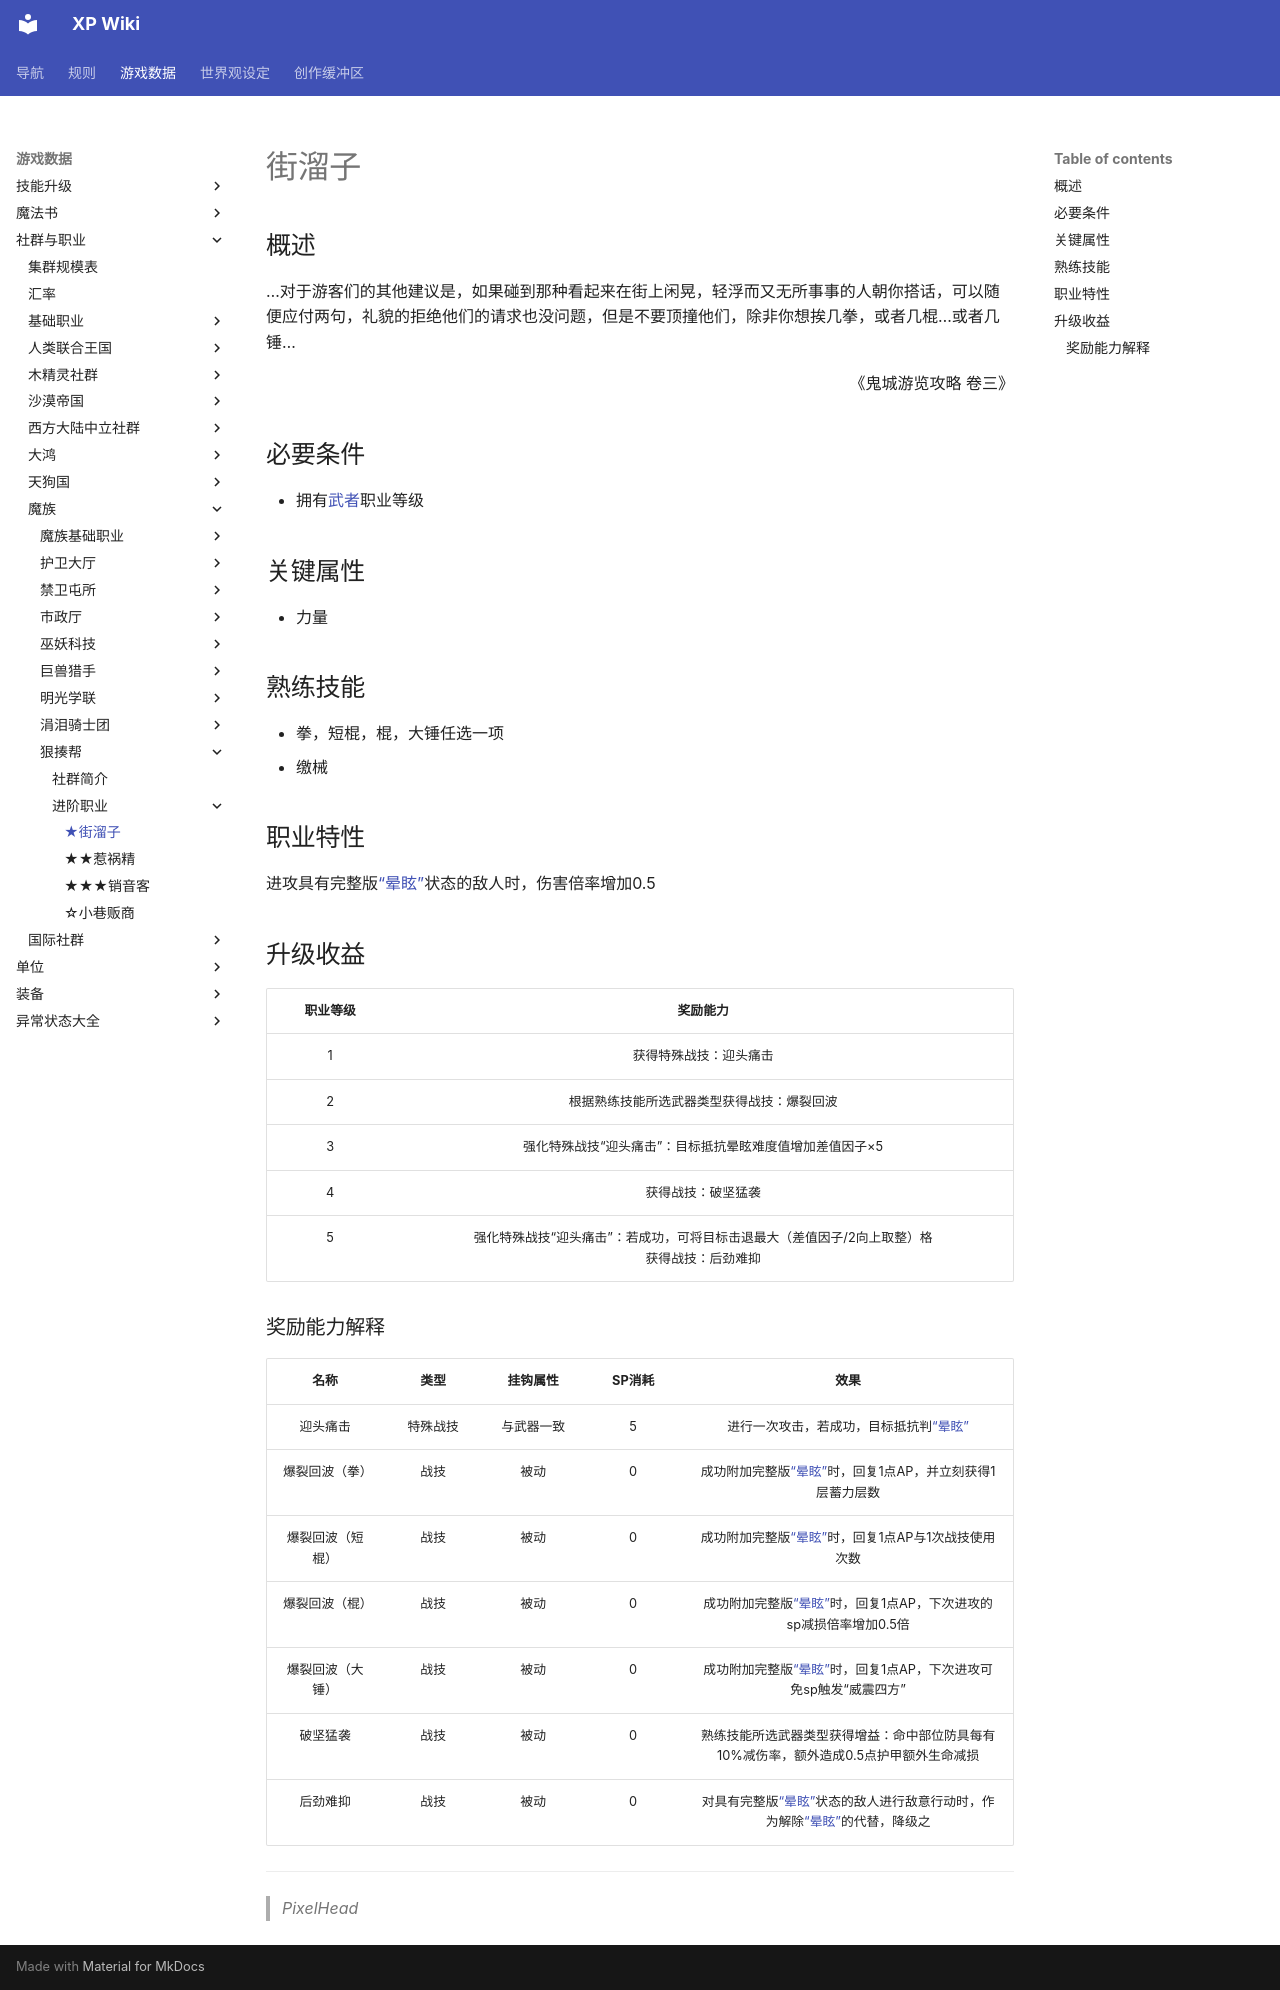

repository: amiduMotokyo/xp-wiki · page: rules/data/social/monman/Brawl_gang/1-Street_rat/index.html · generator: mkdocs

# 街溜子

## 概述

…对于游客们的其他建议是，如果碰到那种看起来在街上闲晃，轻浮而又无所事事的人朝你搭话，可以随便应付两句，礼貌的拒绝他们的请求也没问题，但是不要顶撞他们，除非你想挨几拳，或者几棍…或者几锤…
<div align="right">《鬼城游览攻略 卷三》</div>

## 必要条件

* 拥有<a href="../../../basicJob/Warrior" target="_blank">武者</a>职业等级

## 关键属性

* 力量

## 熟练技能

* 拳，短棍，棍，大锤任选一项
* 缴械

## 职业特性

进攻具有完整版<a href="../../../../status/normal/#晕眩" target="_blank">“晕眩”</a>状态的敌人时，伤害倍率增加0.5

## 升级收益

职业等级|奖励能力
:--:|:--:
1|获得特殊战技：迎头痛击
2|根据熟练技能所选武器类型获得战技：爆裂回波
3|强化特殊战技“迎头痛击”：目标抵抗晕眩难度值增加差值因子×5
4|获得战技：破坚猛袭
5|强化特殊战技“迎头痛击”：若成功，可将目标击退最大（差值因子/2向上取整）格<br>获得战技：后劲难抑

### 奖励能力解释

名称|类型|挂钩属性|SP消耗|效果
:--:|:--:|:--:|:--:|:--:
迎头痛击|特殊战技|与武器一致|5|进行一次攻击，若成功，目标抵抗判<a href="../../../../status/normal/#晕眩" target="_blank">“晕眩”</a>
爆裂回波（拳）|战技|被动|0|成功附加完整版<a href="../../../../status/normal/#晕眩" target="_blank">“晕眩”</a>时，回复1点AP，并立刻获得1层蓄力层数
爆裂回波（短棍）|战技|被动|0|成功附加完整版<a href="../../../../status/normal/#晕眩" target="_blank">“晕眩”</a>时，回复1点AP与1次战技使用次数
爆裂回波（棍）|战技|被动|0|成功附加完整版<a href="../../../../status/normal/#晕眩" target="_blank">“晕眩”</a>时，回复1点AP，下次进攻的sp减损倍率增加0.5倍
爆裂回波（大锤）|战技|被动|0|成功附加完整版<a href="../../../../status/normal/#晕眩" target="_blank">“晕眩”</a>时，回复1点AP，下次进攻可免sp触发“威震四方”
破坚猛袭|战技|被动|0|熟练技能所选武器类型获得增益：命中部位防具每有10%减伤率，额外造成0.5点护甲额外生命减损
后劲难抑|战技|被动|0|对具有完整版<a href="../../../../status/normal/#晕眩" target="_blank">“晕眩”</a>状态的敌人进行敌意行动时，作为解除<a href="../../../../status/normal/#晕眩" target="_blank">“晕眩”</a>的代替，降级之

---

> *PixelHead*
